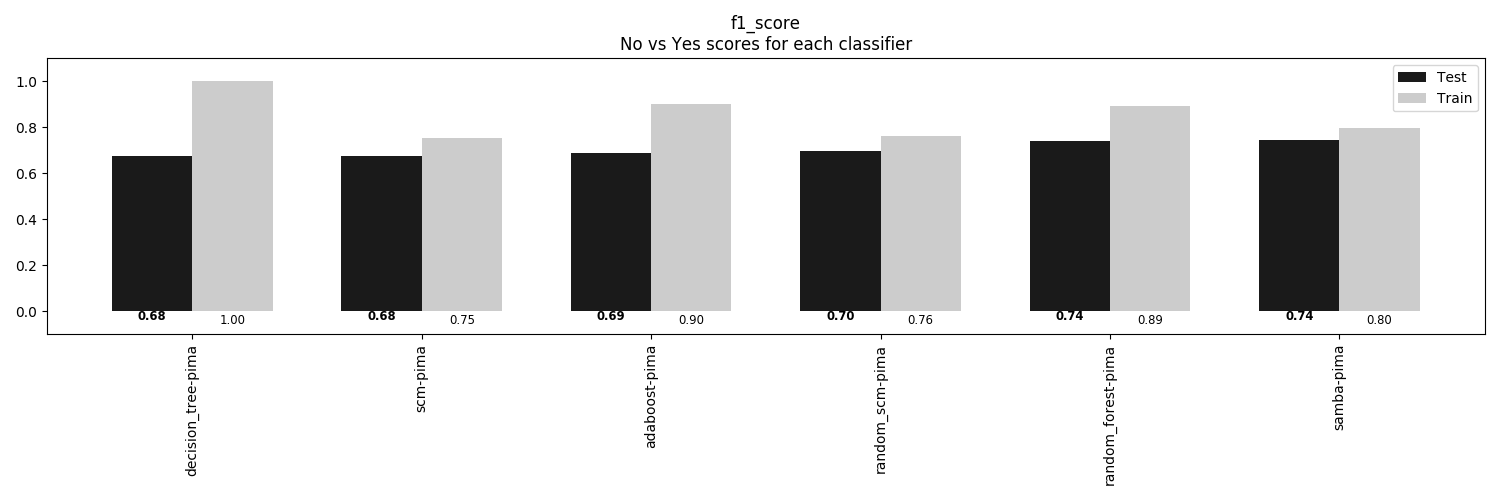

The data file committed next to this chart (first rows):
, decision_tree-pima, scm-pima, adaboost-pima, random_scm-pima, random_forest-pima, samba-pima
Train, 1.0, 0.7535, 0.9028, 0.7639, 0.8924, 0.7986
Test, 0.6771, 0.6771, 0.6875, 0.6979, 0.7396, 0.7448
